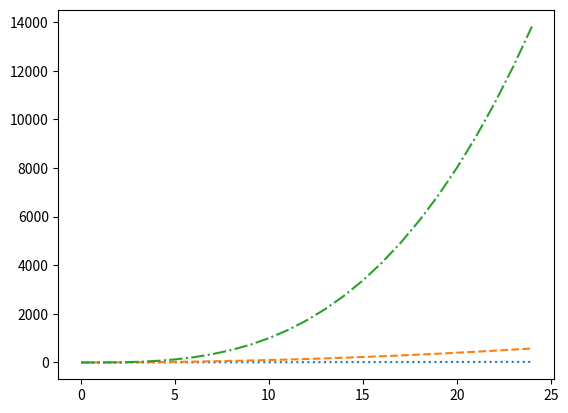

Source code (Python):
import matplotlib.pyplot as plt
import numpy as np
import pandas as pd

x=[]
y1=[]
y2=[]
y3=[]
for i in range(25):
    x.append(i)
    y1.append(x[i])
    y2.append(x[i]**2)
    y3.append(x[i]**3)

plt.plot(x, y1, linestyle = 'dotted')
plt.plot(x, y2, linestyle = 'dashed')
plt.plot(x, y3, linestyle = 'dashdot')
plt.show()
